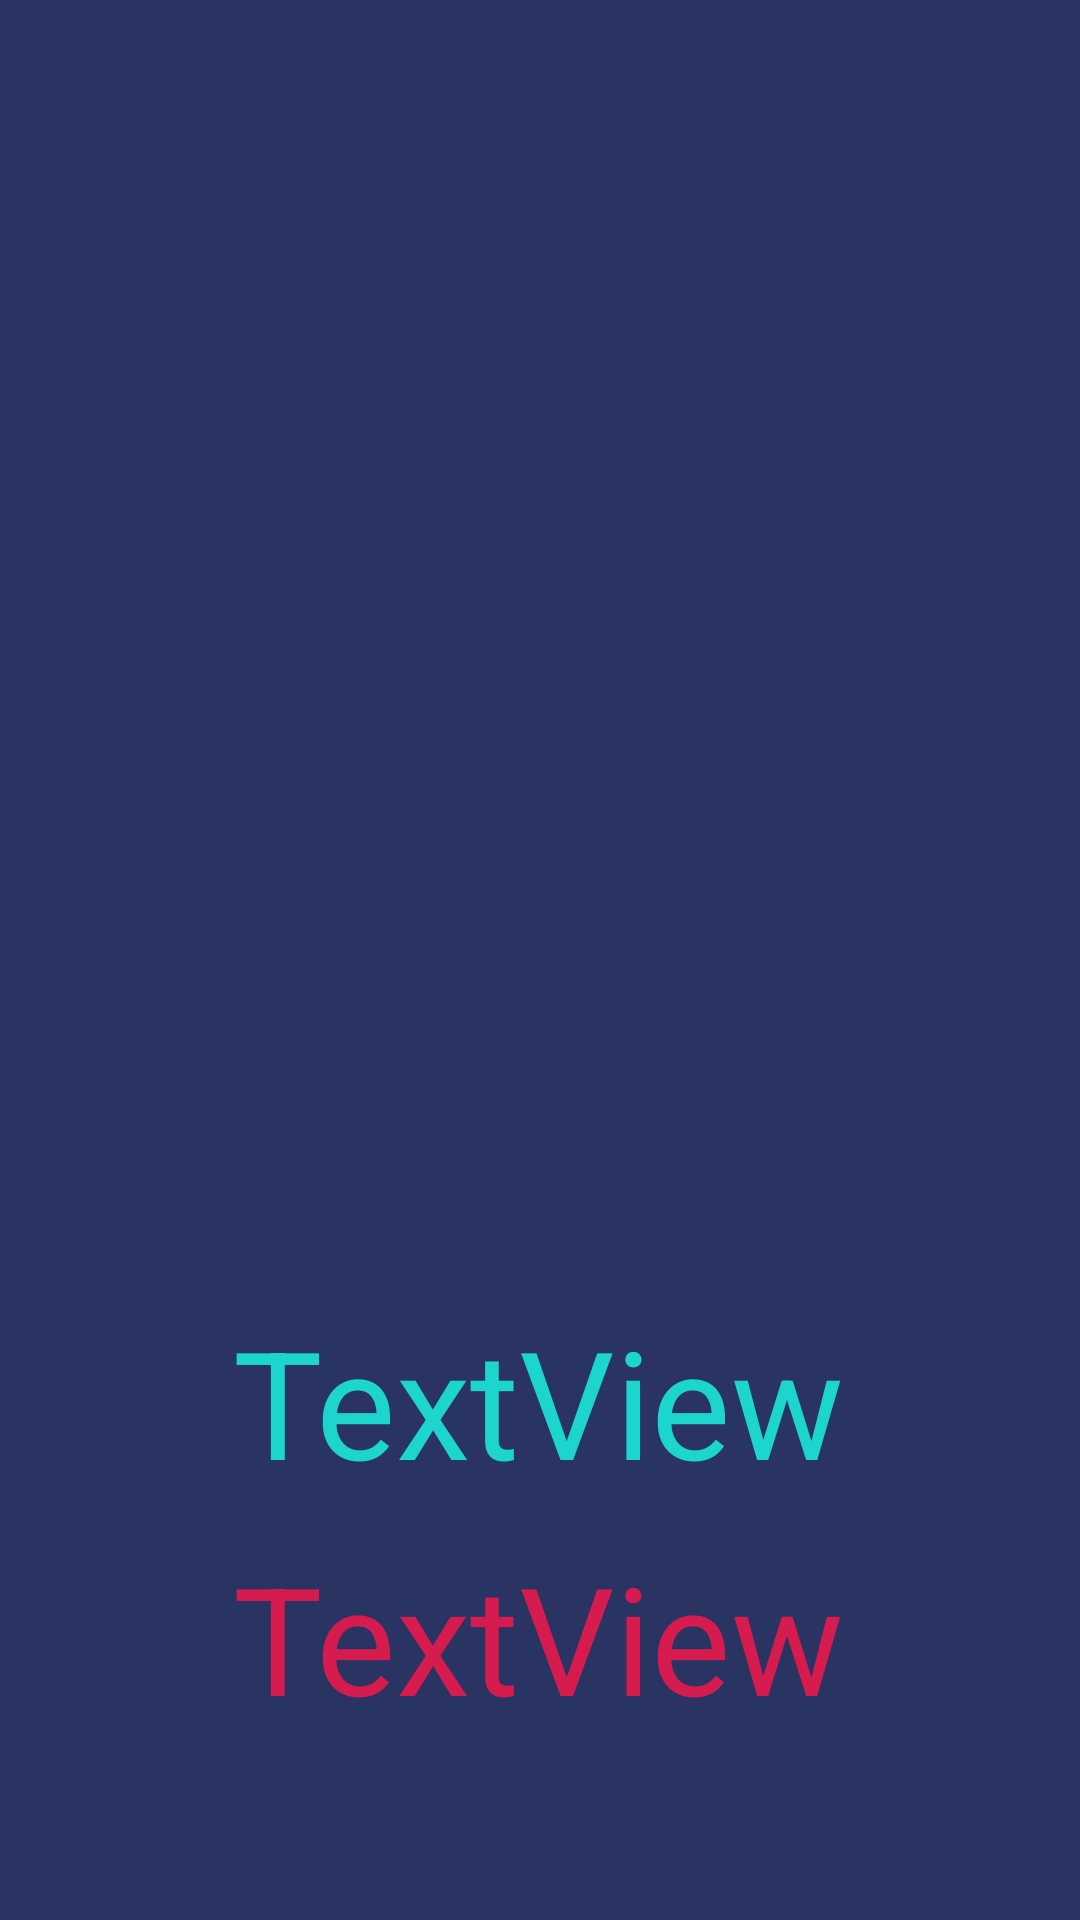

Write the Android layout XML for this screen, with the resource values it uses.
<!-- AndroidManifest.xml: application theme Theme.AppCompat.NoActionBar -->
<!-- res/layout/fragment_result.xml -->
<?xml version="1.0" encoding="utf-8"?>
<androidx.constraintlayout.widget.ConstraintLayout xmlns:android="http://schemas.android.com/apk/res/android"
    xmlns:app="http://schemas.android.com/apk/res-auto"
    xmlns:tools="http://schemas.android.com/tools"
    android:layout_width="match_parent"
    android:layout_height="match_parent"
    tools:context=".view.TestActivityeee"
    android:background="#293462">


    <ImageView
        android:id="@+id/imageView2wqwqlok"
        android:layout_width="150dp"
        android:layout_height="150dp"
        android:src="@drawable/kazino"
        app:layout_constraintBottom_toBottomOf="parent"
        app:layout_constraintEnd_toEndOf="parent"
        app:layout_constraintHorizontal_bias="0.495"
        app:layout_constraintStart_toStartOf="parent"
        app:layout_constraintTop_toTopOf="parent"
        app:layout_constraintVertical_bias="0.498"></ImageView>

    <TextView
        android:id="@+id/tv_truewqwqlok"
        android:layout_width="wrap_content"
        android:layout_height="wrap_content"
        android:layout_marginBottom="100dp"
        android:text="TextView"
        android:textColor="#1CD6CE"
        android:textSize="50sp"
        app:layout_constraintBottom_toBottomOf="parent"
        app:layout_constraintEnd_toEndOf="parent"
        app:layout_constraintHorizontal_bias="0.497"
        app:layout_constraintStart_toStartOf="parent"
        app:layout_constraintTop_toBottomOf="@+id/imageView2wqwqlok" />

    <TextView
        android:id="@+id/tv_falsewqwqlok"
        android:layout_width="wrap_content"
        android:layout_height="wrap_content"
        android:layout_marginTop="12dp"
        android:text="TextView"
        android:textColor="#D61C4E"
        android:textSize="50sp"
        app:layout_constraintEnd_toEndOf="parent"
        app:layout_constraintHorizontal_bias="0.497"
        app:layout_constraintStart_toStartOf="parent"
        app:layout_constraintTop_toBottomOf="@+id/tv_truewqwqlok" />

</androidx.constraintlayout.widget.ConstraintLayout>
<!-- resources referenced by this layout -->
<resources>

</resources>
